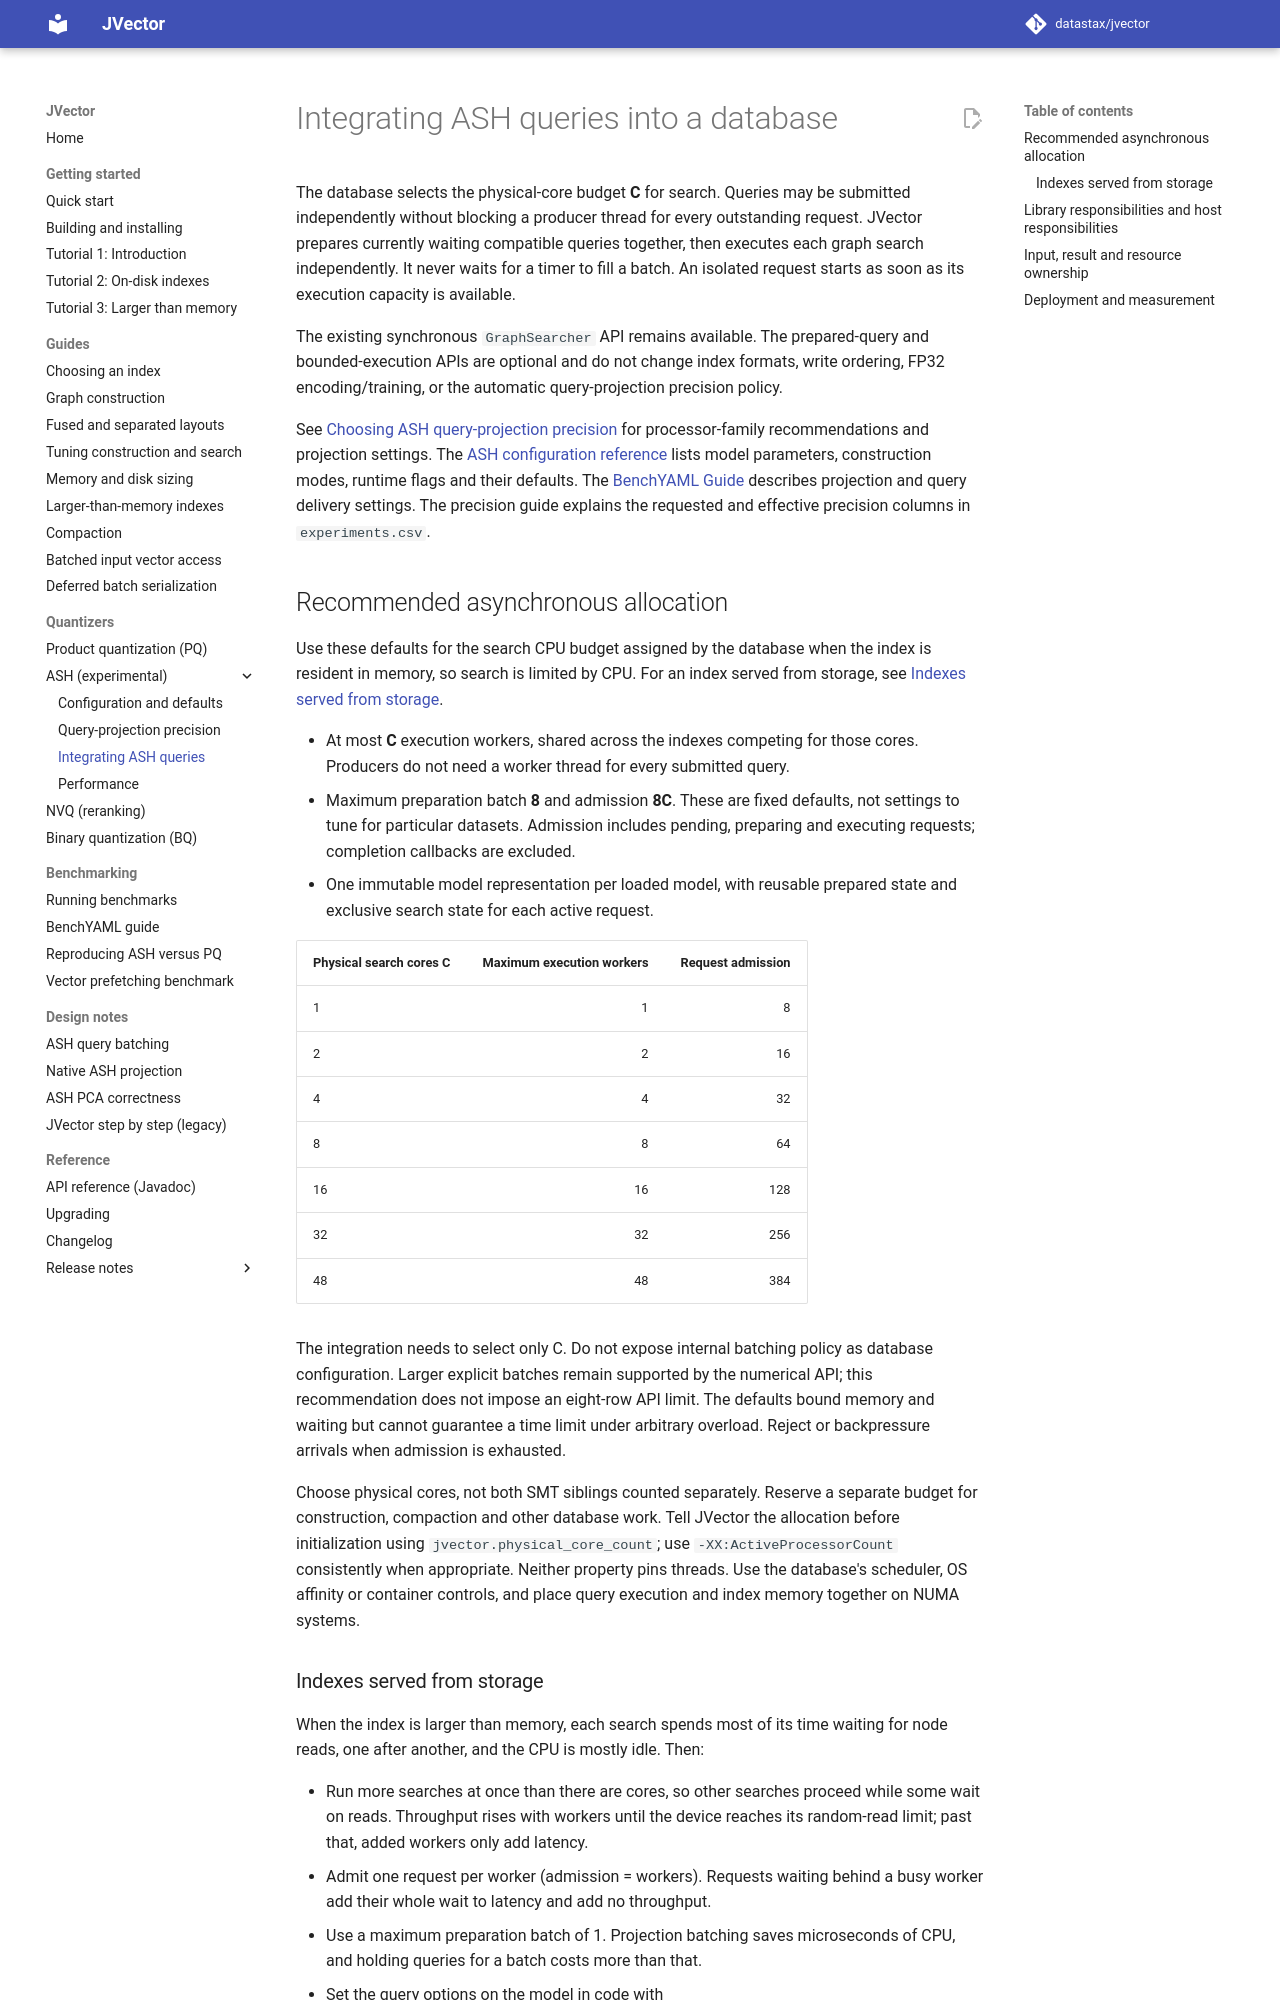

repository: datastax/jvector · page: 4.1/ash-query-integration/index.html · generator: mkdocs

# Integrating ASH queries into a database

The database selects the physical-core budget **C** for search. Queries may be
submitted independently without blocking a producer thread for every outstanding
request. JVector prepares currently waiting compatible queries together, then
executes each graph search independently. It never waits for a timer to fill a
batch. An isolated request starts as soon as its execution capacity is available.

The existing synchronous `GraphSearcher` API remains available. The prepared-query
and bounded-execution APIs are optional and do not change index formats, write
ordering, FP32 encoding/training, or the automatic query-projection precision policy.

See [Choosing ASH query-projection precision](ash-projection-precision.md) for
processor-family recommendations and projection settings.
The [ASH configuration reference](ash-configuration.md) lists model parameters,
construction modes, runtime flags and their defaults.
The [BenchYAML Guide](benchyaml-guide.md#ash-query-parameters) describes
projection and query delivery settings. The precision guide explains the
requested and effective precision columns in `experiments.csv`.

## Recommended asynchronous allocation

Use these defaults for the search CPU budget assigned by the database when the
index is resident in memory, so search is limited by CPU. For an index served
from storage, see [Indexes served from storage](#indexes-served-from-storage).

* At most **C** execution workers, shared across the indexes competing for those
  cores. Producers do not need a worker thread for every submitted query.
* Maximum preparation batch **8** and admission **8C**. These are fixed defaults,
  not settings to tune for particular datasets. Admission includes pending,
  preparing and executing requests; completion callbacks are excluded.
* One immutable model representation per loaded model, with reusable prepared
  state and exclusive search state for each active request.

| Physical search cores C | Maximum execution workers | Request admission |
| --- | ---: | ---: |
| 1 | 1 | 8 |
| 2 | 2 | 16 |
| 4 | 4 | 32 |
| 8 | 8 | 64 |
| 16 | 16 | 128 |
| 32 | 32 | 256 |
| 48 | 48 | 384 |

The integration needs to select only C. Do not expose internal batching policy
as database configuration. Larger explicit batches remain supported by the
numerical API; this recommendation does not impose an eight-row API limit.
The defaults bound memory and waiting but cannot guarantee a time limit under
arbitrary overload. Reject or backpressure arrivals when admission is exhausted.

Choose physical cores, not both SMT siblings counted separately. Reserve a
separate budget for construction, compaction and other database work. Tell
JVector the allocation before initialization using `jvector.physical_core_count`;
use `-XX:ActiveProcessorCount` consistently when appropriate. Neither property
pins threads. Use the database's scheduler, OS affinity or container controls,
and place query execution and index memory together on NUMA systems.

### Indexes served from storage

When the index is larger than memory, each search spends most of its time
waiting for node reads, one after another, and the CPU is mostly idle. Then:

* Run more searches at once than there are cores, so other searches proceed
  while some wait on reads. Throughput rises with workers until the device
  reaches its random-read limit; past that, added workers only add latency.
* Admit one request per worker (admission = workers). Requests waiting behind a
  busy worker add their whole wait to latency and add no throughput.
* Use a maximum preparation batch of 1. Projection batching saves microseconds of
  CPU, and holding queries for a batch costs more than that.
* Set the query options on the model in code with
  `AsymmetricHashing.setQueryOptions(precision, 1)` if synchronous searches
  share the model, so they do not combine either.

[Building and serving larger-than-memory indexes](larger-than-memory-indexes.md#serving-queries)
shows how to choose the worker count from the device's read rate and the reads
each query makes.

For an integration retaining only synchronous searches, the caller
recommendation is 4C bounded caller threads, with the same physical CPU budget.
That does not mean an asynchronous integration needs 4C execution workers.
[Reproducing ASH versus PQ](ash-pq-benchmark.md) measures both execution modes
separately.
